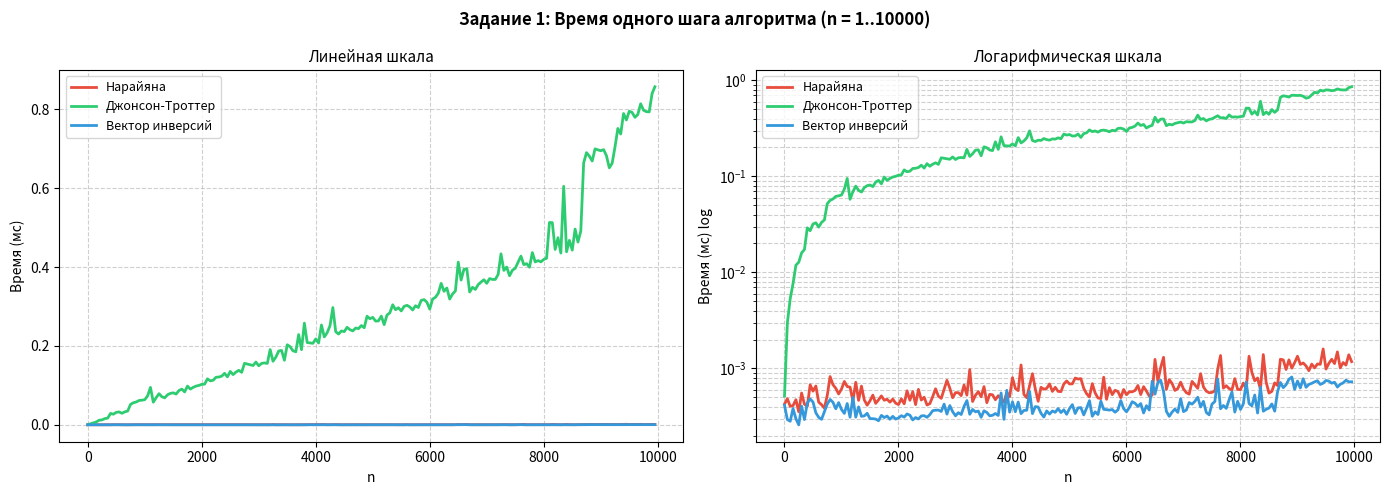

Write the Python code that produced this figure.
"""
Задание 1 — Три алгоритма генерации перестановок.
Сравнение времени выполнения одного шага для n от 1 до 10000 с шагом 50.
"""

import time
import matplotlib.pyplot as plt


def narayana_next(perm):
    """
    Алгоритм Нарайяны: следующая перестановка в лексикографическом порядке.
    Изменяет perm на месте. Возвращает True если следующая перестановка существует.
    """
    n = len(perm)
    i = n - 2
    while i >= 0 and perm[i] >= perm[i + 1]:
        i -= 1
    if i < 0:
        return False
    j = n - 1
    while perm[j] <= perm[i]:
        j -= 1
    perm[i], perm[j] = perm[j], perm[i]
    perm[i + 1:] = perm[i + 1:][::-1]
    return True


def johnson_trotter_step(perm, direction):
    """
    Один шаг алгоритма Джонсона-Троттера.
    direction[v] — направление элемента v (-1 = влево, +1 = вправо).
    Изменяет perm и direction на месте. Возвращает True если шаг выполнен.
    """
    n = len(perm)
    mobile_pos, mobile_val = -1, -1
    for i in range(n):
        v = perm[i]
        j = i + direction[v]
        if 0 <= j < n and perm[j] < v and v > mobile_val:
            mobile_val, mobile_pos = v, i
    if mobile_pos == -1:
        return False
    j = mobile_pos + direction[mobile_val]
    perm[mobile_pos], perm[j] = perm[j], perm[mobile_pos]
    for v in range(mobile_val + 1, n + 1):
        direction[v] = -direction[v]
    return True


def inversion_increment(inv):
    """
    Инкремент вектора инверсий (факториальная система счисления).
    inv[i] ∈ [0, n-1-i]. Возвращает True если инкремент успешен.
    """
    n = len(inv)
    i = n - 1
    while i >= 0:
        inv[i] += 1
        if inv[i] <= n - 1 - i:
            return True
        inv[i] = 0
        i -= 1
    return False


def inversion_to_perm(inv):
    """
    Преобразует вектор инверсий в перестановку.
    """
    available = list(range(1, len(inv) + 1))
    perm = []
    for c in inv:
        perm.append(available[c])
        available.pop(c)
    return perm


def generate_all_narayana(n):
    perm = list(range(1, n + 1))
    result = [perm[:]]
    while narayana_next(perm):
        result.append(perm[:])
    return result


def generate_all_jt(n):
    perm = list(range(1, n + 1))
    direction = [0] + [-1] * n
    result = [perm[:]]
    while johnson_trotter_step(perm, direction):
        result.append(perm[:])
    return result


def generate_all_inversion(n):
    inv = [0] * n
    result = [inversion_to_perm(inv)]
    while inversion_increment(inv):
        result.append(inversion_to_perm(inv))
    return result



n_demo = 4

t0 = time.perf_counter()
perms_nar = generate_all_narayana(n_demo)
t_nar_demo = (time.perf_counter() - t0) * 1000

t0 = time.perf_counter()
perms_jt = generate_all_jt(n_demo)
t_jt_demo = (time.perf_counter() - t0) * 1000

t0 = time.perf_counter()
perms_inv = generate_all_inversion(n_demo)
t_inv_demo = (time.perf_counter() - t0) * 1000

print("═" * 55)
print(f"Демонстрация: все перестановки n={n_demo}  ({len(perms_nar)} штук)")
print("═" * 55)

print(f"\nНарайяна  ({t_nar_demo:.4f} мс):")
for p in perms_nar:
    print(" ", p)

print(f"\nДжонсон-Троттер  ({t_jt_demo:.4f} мс):")
for p in perms_jt:
    print(" ", p)

print(f"\nВектор инверсий  ({t_inv_demo:.4f} мс):")
for p in perms_inv:
    print(" ", p)



SIZES   = list(range(1, 10001, 50))
REPEATS = 5

t_narayana  = []
t_jt_times  = []
t_inv_times = []

print("\nЗамер времени одного шага (n = 1..10000, шаг 50)...")

for idx, n in enumerate(SIZES):
    identity = list(range(1, n + 1))
    dir_init = [0] + [-1] * n

    total = 0.0
    for _ in range(REPEATS):
        perm = identity[:]
        t0 = time.perf_counter()
        narayana_next(perm)
        total += time.perf_counter() - t0
    t_narayana.append(total / REPEATS * 1000)

    total = 0.0
    for _ in range(REPEATS):
        perm      = identity[:]
        direction = dir_init[:]
        t0 = time.perf_counter()
        johnson_trotter_step(perm, direction)
        total += time.perf_counter() - t0
    t_jt_times.append(total / REPEATS * 1000)

    total = 0.0
    for _ in range(REPEATS):
        inv = [0] * n
        t0 = time.perf_counter()
        inversion_increment(inv)
        total += time.perf_counter() - t0
    t_inv_times.append(total / REPEATS * 1000)

    if (idx + 1) % 50 == 0:
        print(f"  n={n}: готово")

print("Замер завершён\n")



fig, axes = plt.subplots(1, 2, figsize=(14, 5))
fig.suptitle(
    "Задание 1: Время одного шага алгоритма (n = 1..10000)",
    fontsize=12, fontweight="bold"
)

for ax, yscale, title in [
    (axes[0], "linear", "Линейная шкала"),
    (axes[1], "log",    "Логарифмическая шкала"),
]:
    ax.plot(SIZES, t_narayana,  color="#e74c3c", linewidth=2, label="Нарайяна")
    ax.plot(SIZES, t_jt_times,  color="#2ecc71", linewidth=2, label="Джонсон-Троттер")
    ax.plot(SIZES, t_inv_times, color="#3498db", linewidth=2, label="Вектор инверсий")
    ax.set_yscale(yscale)
    ax.set_title(title, fontsize=11)
    ax.set_xlabel("n", fontsize=10)
    ax.set_ylabel("Время (мс)" + (" log" if yscale == "log" else ""), fontsize=10)
    ax.legend(fontsize=9)
    ax.grid(True, linestyle="--", alpha=0.6, which="both" if yscale == "log" else "major")

plt.tight_layout()
plt.savefig("task1_comparison.png", dpi=150, bbox_inches="tight")
print("График сохранён в task1_comparison.png")
plt.show()
